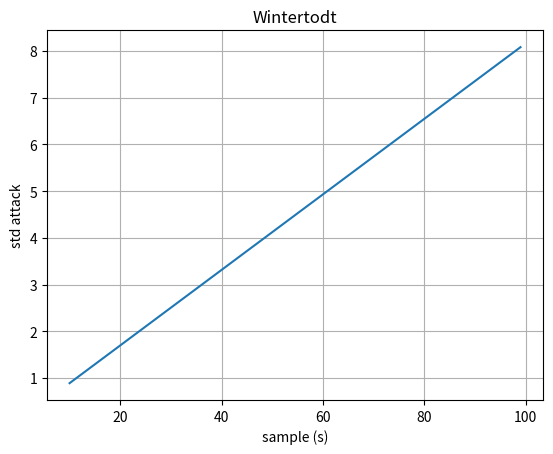

Source code (Python):
# https://oldschool.runescape.wiki/w/Wintertodt
# this calculator is used for calculating wintertodts attack
# Attack type	Formula
# Standard attack	(16-W-2*B)*(HP+1)/FM
# Brazier attack	(10-W)*(HP+1)/FM
# Area attack	    (10-W)*(HP+1)/FM
# FM = Base Firemaking level
# HP = Base Hitpoints level
# W = Number of warm items worn, where the maximum value is 4
# B = Number of braziers lit, where the maximum value is 3


def calculate(HP, FM, W, B):

    std_atk = (16 - W - 2 * B) * (HP + 1) / FM
    brz_atk = ((10 - W) * (HP + 1) / FM) * 2
    are_atk = brz_atk * (3 / 2)

    return std_atk, brz_atk, are_atk


def manual_calculate():

    HP = int(input('Enter hitpoint level: '))
    FM = int(input('Enter Firemaking level: '))
    W = int(input('Enter number of warm items worn: '))
    B = int(input('Enter number of braziers lit: '))

    s, b, a = calculate(HP, FM, W, B)

    print('#######################\n'
          '# Standard attack: {} #\n'
          '# Brazier attack:  {} #\n'
          '# Area attack:     {} #\n'
          '#######################'.format(s, b, a))


def auto_calculate(): 

    import matplotlib.pyplot as plt

    W = 2
    B = 3
    FM = 99
    samples = list(range(10, 100, 1))
    dmg = [calculate(HP, FM, W, B)[0] for HP in range(10, 100, 1)]

    fig, ax = plt.subplots()
    ax.plot(samples, dmg)

    ax.set(xlabel='sample (s)', ylabel='std attack', title='Wintertodt')
    ax.grid()

    plt.show()


if __name__ == '__main__':

    #manual_calculate()
    auto_calculate()
